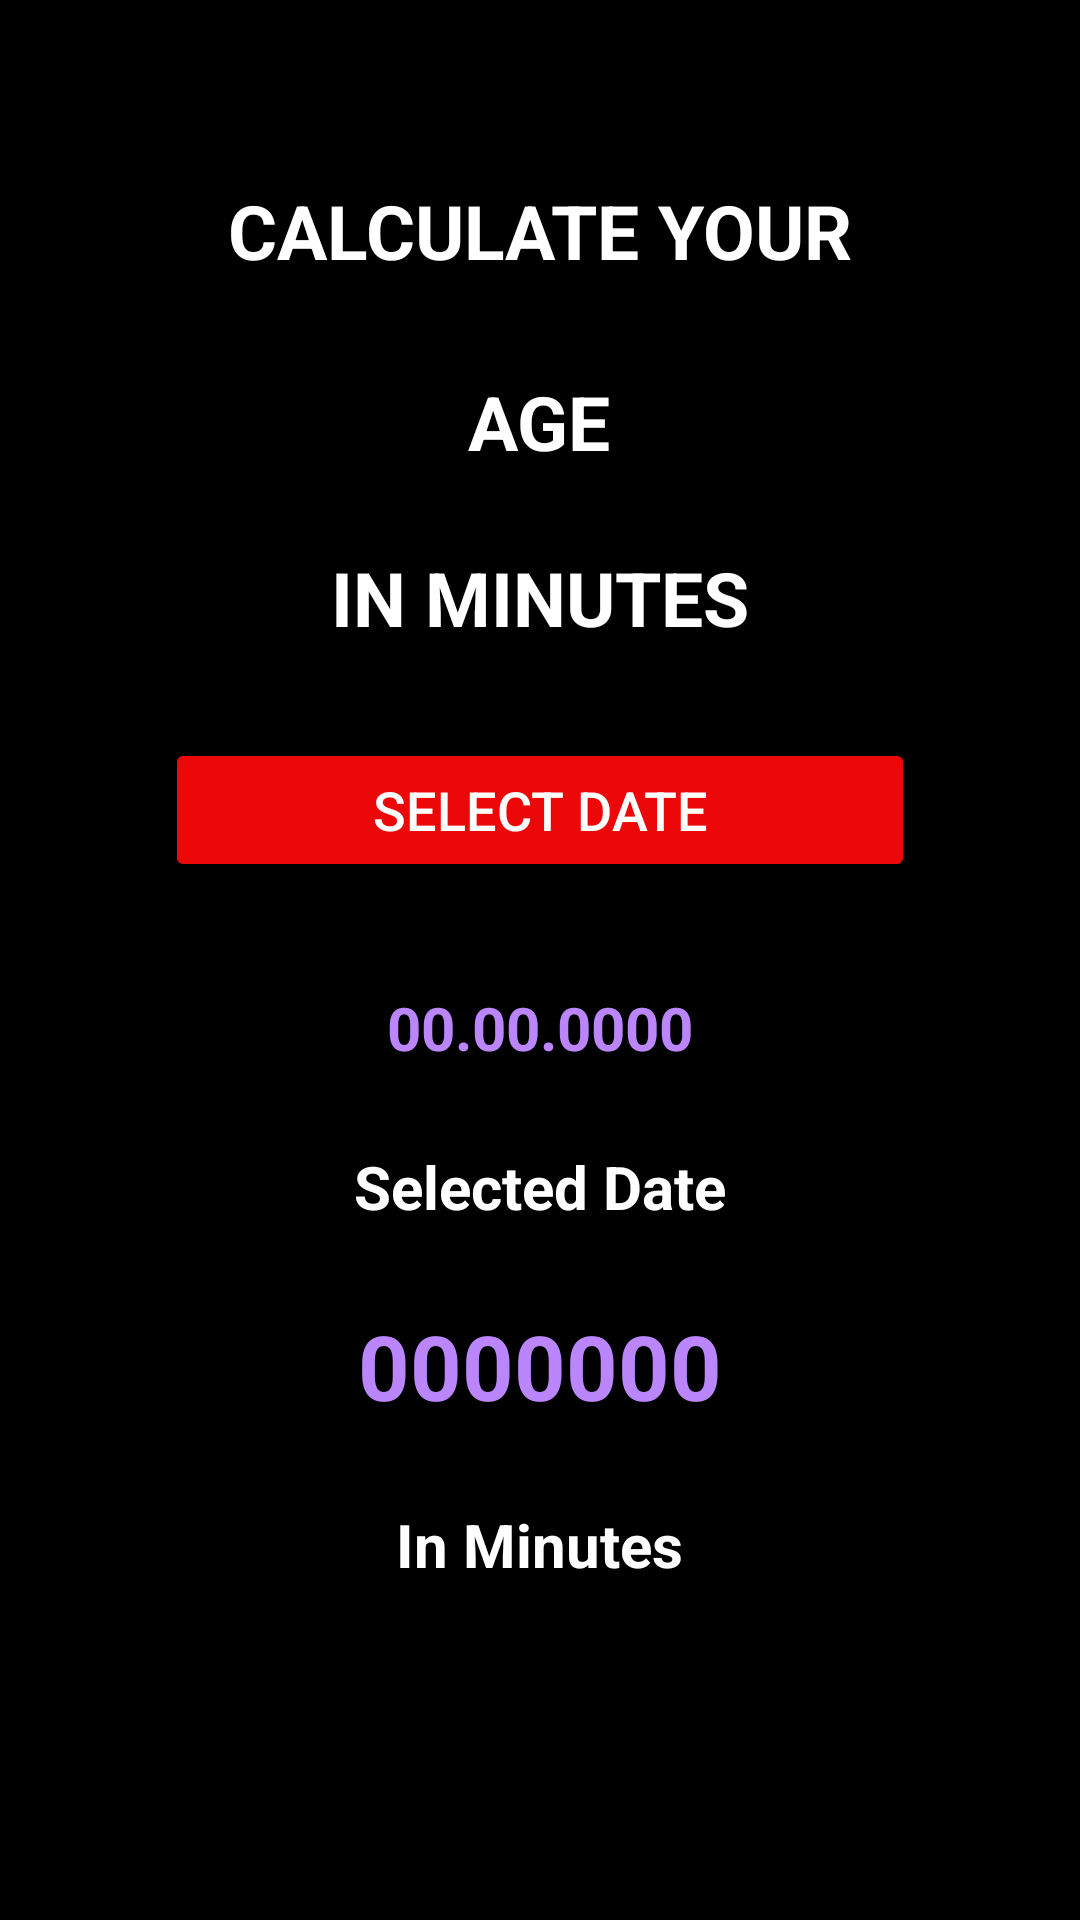

This screen was rendered from an Android layout file. Write that file and the resources it references.
<!-- AndroidManifest.xml: application theme Theme.BODCalc -->
<!-- res/layout/activity_main.xml -->
<?xml version="1.0" encoding="utf-8"?>
<LinearLayout
    xmlns:android="http://schemas.android.com/apk/res/android"
    xmlns:app="http://schemas.android.com/apk/res-auto"
    xmlns:tools="http://schemas.android.com/tools"
    android:layout_width="match_parent"
    android:layout_height="match_parent"
    tools:context=".MainActivity"
    android:orientation="vertical"
    android:padding="35dp"
    android:background="@color/black"
    android:gravity="center_horizontal">

    <ImageView
        android:layout_width="wrap_content"
        android:layout_height="wrap_content"
        android:src="@drawable/age" >
    </ImageView>

    <TextView
        android:layout_width="wrap_content"
        android:layout_height="wrap_content"
        android:layout_marginTop="25dp"
        android:text="CALCULATE YOUR"
        android:textStyle="bold"
        android:textColor="@color/calculate_your_color"
        android:textSize="25sp" />

    <TextView
        android:layout_width="wrap_content"
        android:layout_height="wrap_content"
        android:text="AGE"
        android:padding="15dp"
        android:layout_marginTop="15dp"
        android:textStyle="bold"
        android:textColor="@color/calculate_your_color"
        android:textSize="25sp" />

    <TextView
        android:layout_width="wrap_content"
        android:layout_height="wrap_content"
        android:layout_marginTop="36dp"
        android:text="IN MINUTES"
        android:layout_margin="10dp"
        android:textStyle="bold"
        android:textColor="@color/calculate_your_color"
        android:textSize="25sp" />

    <Button
        android:id="@+id/btnDatePicker"
        android:layout_width="match_parent"
        android:layout_height="wrap_content"
        android:text="SELECT DATE"
        android:textSize="18sp"
        android:layout_margin="20dp"
        android:textColor="@color/white"
        android:backgroundTint="#ECFF0909" />

    <TextView
        android:id="@+id/tvSelectedDate"
        android:layout_width="wrap_content"
        android:layout_height="wrap_content"
        android:text="00.00.0000"
        android:layout_marginTop="15dp"
        android:textStyle="bold"
        android:textColor="@color/purple_200"
        android:textSize="20sp" />

    <TextView
        android:layout_width="wrap_content"
        android:layout_height="wrap_content"
        android:layout_marginTop="26dp"
        android:text="Selected Date"
        android:textStyle="bold"
        android:textColor="@color/calculate_your_color"
        android:textSize="20sp" />

    <TextView
        android:id="@+id/AgeInMinutes"
        android:layout_width="wrap_content"
        android:layout_height="wrap_content"
        android:layout_marginTop="26dp"
        android:text="0000000"
        android:textStyle="bold"
        android:textColor="@color/purple_200"
        android:textSize="30sp" />

    <TextView
        android:layout_width="wrap_content"
        android:layout_height="wrap_content"
        android:layout_marginTop="26dp"
        android:text="In Minutes"
        android:textStyle="bold"
        android:textColor="@color/calculate_your_color"
        android:textSize="20sp"/>

</LinearLayout>
<!-- resources referenced by this layout -->
<resources>
  <color name="black">#FF000000</color>
  <color name="calculate_your_color">#FFFFFF</color>
  <color name="purple_200">#FFBB86FC</color>
  <color name="white">#FFFFFFFF</color>
  <style name="Theme.BODCalc" parent="Base.Theme.BODCalc" />
  <style name="Base.Theme.BODCalc" parent="Theme.Material3.DayNight.NoActionBar">
          
          
          <item name="colorPrimaryVariant">@color/textBlue</item>
      </style>
  <color name="textBlue">#262CD1</color>
</resources>
